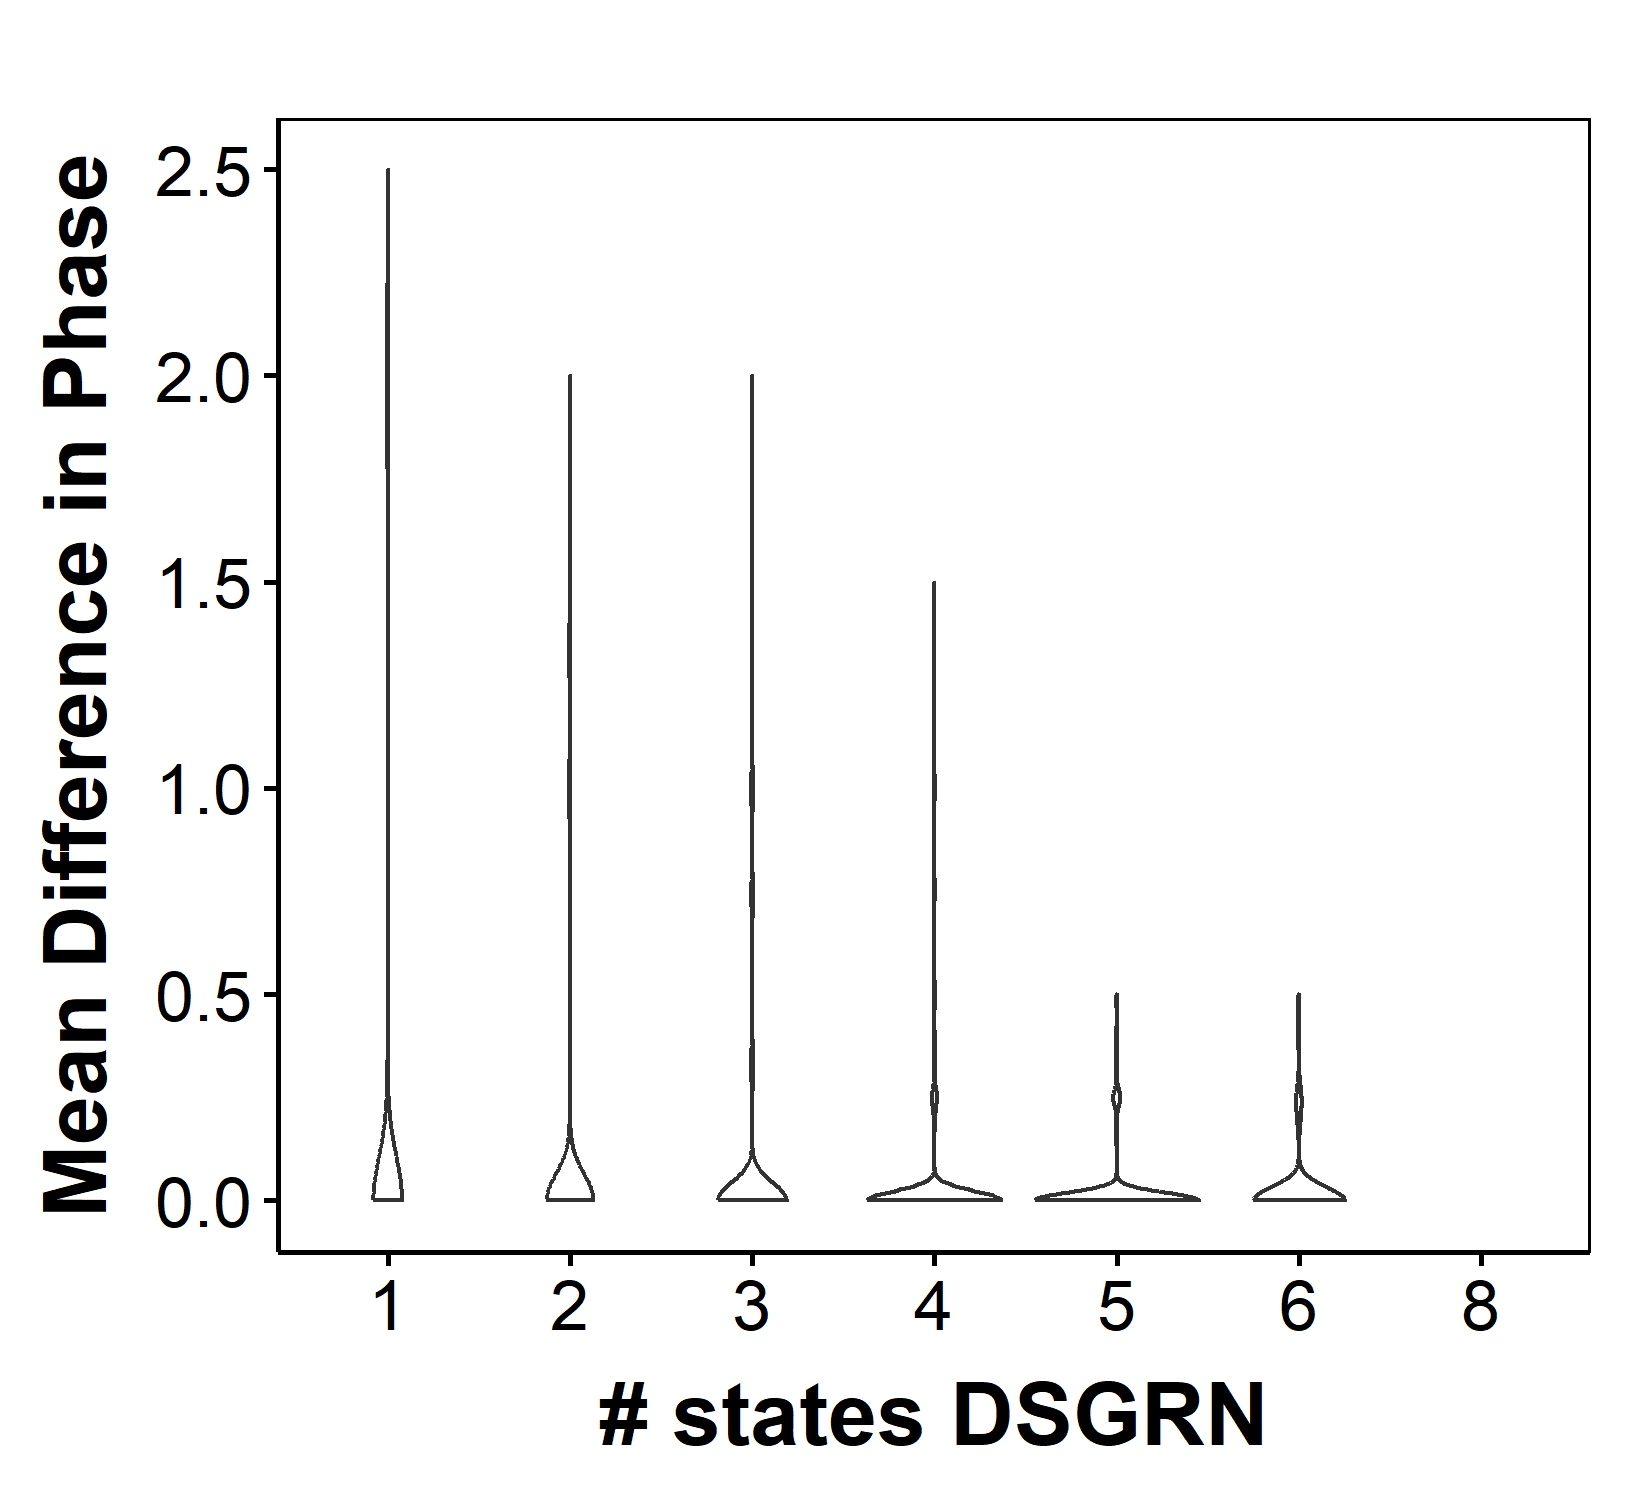

Source data for this figure (header and first rows):
parIndex, Phase, DSGRNPhase, nStateRac, nStateDSGRN, Compare
1, 0303-1010-1013, 0303-1010-1013, 3, 3, 1
2, 0310-1010, 1010, 2, 1, 0.5
3, 1010-1013-1303, 1010-1013-1303, 3, 3, 1
4, 0300-0303-1010, -1, 3, 2, 0
5, 0303-0310-1010, 0303-1010-1103, 3, 3, 0.6667
6, 1002-1010, 1002-1010, 2, 2, 1
7, 0300-0303-1010-1013, 0300-0303-1010-1013, 4, 4, 1
8, 1010, 1010, 1, 1, 1
9, 1010, 1010, 1, 1, 1
10, 0303-1003, 0303-1003, 2, 2, 1
11, 0300-1010-1012, 0300-0302-1010-1012, 3, 4, 1
12, 0303-1003, 0103-0303-1003, 2, 3, 1
13, 1013, 1010-1013, 1, 2, 1
14, 0301-0303-1011, 0301-0303-1011, 3, 3, 1
15, 0311-1010-1011, 1010-1011, 3, 2, 0.6667
16, 0113-0300-0303-1010, 0300-0303-1010, 4, 3, 0.75
17, 0010-0300-0303, 0010-0300-0303, 3, 3, 1
18, 0310-1010, 1010, 2, 1, 0.5
19, 0303, 0303, 1, 1, 1
20, 0303-1010-1013, 0303-1010-1013, 3, 3, 1
21, 0110-0300-0303-1003-1010, 0300-0303-1003-1010, 5, 4, 0.8
22, 0210-0300-1010, 0210-0211-0300-0301-1010-1011, 3, 6, 1
23, 1010, 1010, 1, 1, 1
24, 0300-0303-0310-1010-1013, 0300-0303-1010-1013, 5, 4, 0.8
25, 0300-1010, 0300-1010, 2, 2, 1
26, 1010-1013-1303, 1010-1013-1303, 3, 3, 1
27, 0303, 0300-0303-1003-1010, 1, 4, 1
28, 0300-0303-1010-1013, 0300-0303-1010-1013, 4, 4, 1
29, 0313-1010-1013, 0313-1010-1013-1213, 3, 4, 1
30, 0301-0303-1011-1013, 0301-0303-1011-1013, 4, 4, 1
31, 0300-0303-1003-1010, 0300-0303-1003-1010, 4, 4, 1
32, 1010-1013, 1010-1013, 2, 2, 1
33, 0300-0303-1010, 0300-0303-1003-1010, 3, 4, 1
34, 0303-1003, 0103-0303-1003, 2, 3, 1
35, 0210-1110, 0210-0303-1010-1110, 2, 4, 1
36, 0303, 0303, 1, 1, 1
37, 1013-1303, 1010-1013-1103-1303, 2, 4, 1
38, 1010-1013-1303, 1010-1013-1303, 3, 3, 1
39, 1010-1013, 1010-1013-1303, 2, 3, 1
40, 0303-1113, 0303-1113, 2, 2, 1
41, 0303-0310-1010-1013, 0303-1010-1013, 4, 3, 0.75
42, 0300-0303-1010-1013, 0300-0303-1010-1013, 4, 4, 1
43, 0300-0303-1010-1013, 0300-0303-1010-1013, 4, 4, 1
44, 0300-1010, 0300-0303-1010, 2, 3, 1
45, 0300-0303-1003-1010, 0300-0303-1003-1010, 4, 4, 1
46, 0300-1010, 0300-0303-1010, 2, 3, 1
47, 0303-1003, 0300-0303-1003-1010, 2, 4, 1
48, 1003-1010-1303, 1003-1010-1303, 3, 3, 1
49, 1010, 1010, 1, 1, 1
50, 0010-0303, 0010-0100-0303, 2, 3, 1
51, 0010-0300, 0010-0300, 2, 2, 1
52, 0300-0303-1010, 0110-0300-0303-1010, 3, 4, 1
53, 1010, 0303-1003-1010, 1, 3, 1
54, 0303-1003, 0300-0303-1003-1010, 2, 4, 1
55, 1010, 0303-1010-1013-1113, 1, 4, 1
56, 1010, 1010, 1, 1, 1
57, 1013, 1013-1303, 1, 2, 1
58, 0300-0303-1010, 0300-0303-1010, 3, 3, 1
59, 0303-1013, 0303-1013, 2, 2, 1
60, 0300-0303-1010, 0300-0303-1010-1103, 3, 4, 1
... 9,940 more rows
